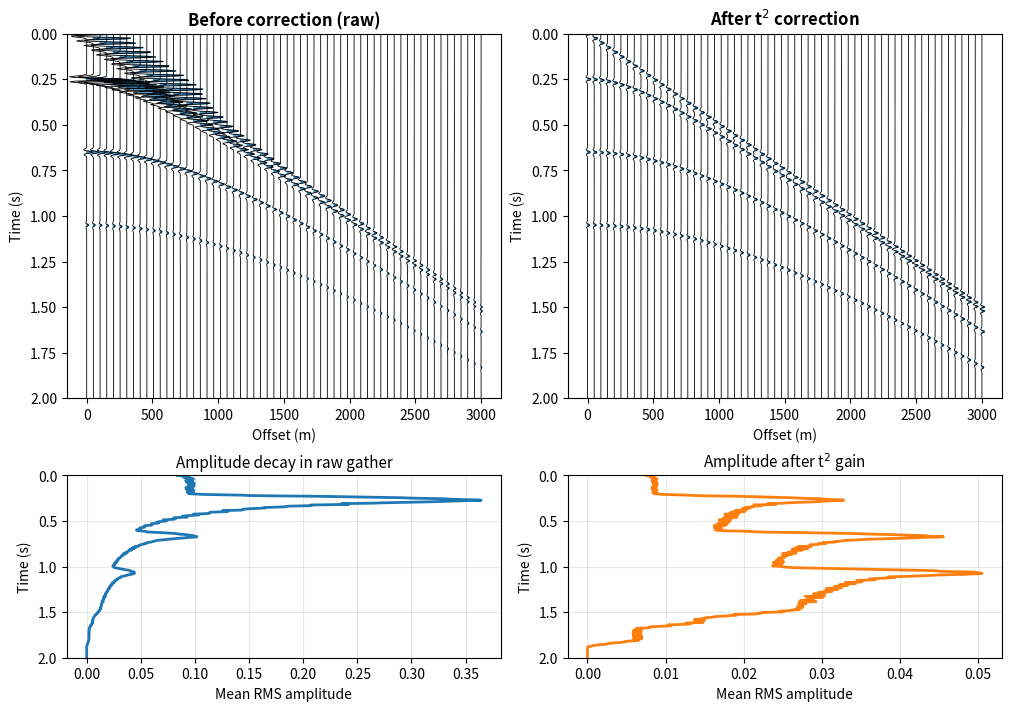

Write Python code to recreate this figure.
"""
Figure 02 for Term 1 Lecture 02: Spherical divergence correction.

Caption:
    Common-shot synthetic gather before (left) and after (right) applying
    a t^2 geometric-spreading correction.  Top panels show wiggle traces of
    the raw gather, whose amplitudes decay because of spherical spreading,
    and of the corrected gather, in which the deep reflections are restored
    to amplitudes comparable to the shallow ones.  Bottom panels plot the
    RMS amplitude of each gather as a function of time, making the decay
    and the compensation easy to see.

"""

import numpy as np
import matplotlib.pyplot as plt
from pathlib import Path


# ---------------------------------------------------------------------------
# 1. Acquisition / model parameters (realistic near-surface numbers)
# ---------------------------------------------------------------------------
velocity = 2000.0          # m/s, near-surface / shallow-sediment velocity
offset_min = 0.0           # m
offset_max = 3000.0        # m
n_traces = 60              # number of traces in the shot gather
dt = 0.004                 # s, sample interval (4 ms)
t_max = 2.0                # s, maximum record time

# Reflector zero-offset two-way times (s) and reflection coefficients.
# Each reflector is shown as a short time band to give a clear hyperbola.
reflectors = [
    (0.20, 0.30),   # shallow reflection
    (0.60, 0.70),   # mid reflection
    (1.00, 1.10),   # deep reflection
]
reflector_amplitudes = [0.5, 0.4, 0.3]  # arbitrary reflection strengths

# Direct-wave parameters (linear arrival, first break)
direct_amplitude = 0.5

# Ricker wavelet
f_dom = 30.0               # Hz, dominant frequency

# ---------------------------------------------------------------------------
# 2. Helper functions
# ---------------------------------------------------------------------------
def ricker_wavelet(f, dt, t_len=None):
    """
    Return a zero-phase Ricker wavelet sampled at dt.
    f: dominant frequency (Hz)
    dt: sample interval (s)
    t_len: total wavelet length (s); default covers +/- 2.5 periods.
    """
    if t_len is None:
        t_len = 2.5 / f
    t = np.arange(-t_len / 2, t_len / 2 + dt, dt)
    # Avoid division by zero at t=0 by shifting tiny values
    t2 = t.copy()
    t2[np.isclose(t2, 0)] = 1e-12
    wavelet = (1.0 - 2.0 * (np.pi * f * t2) ** 2) * np.exp(
        -(np.pi * f * t2) ** 2
    )
    return t, wavelet


def hyperbolic_time(t0, offset, velocity):
    """Two-way reflection time for a horizontal reflector."""
    return np.sqrt(t0 ** 2 + (offset / velocity) ** 2)


def build_trace(offset, time_axis, wavelet, t_wave):
    """
    Build a single synthetic trace by adding a direct arrival and
    hyperbolic reflections, then applying a 1/t^2 spherical-divergence decay.

    The synthetic model uses a 1/t^2 amplitude decay because the standard
    deterministic correction shown in this lecture is the t^2 gain.  Using
    1/t^2 in the model makes the correction restore the original reflection
    amplitudes, which is the clearest way to illustrate the idea for students.
    A small time floor prevents the amplitude from diverging at t=0.
    """
    trace = np.zeros_like(time_axis)

    # Direct arrival (linear moveout, first break)
    t_direct = offset / velocity
    if t_direct < time_axis[-1]:
        trace += direct_amplitude * np.interp(
            time_axis, t_wave + t_direct, wavelet
        )

    # Reflected arrivals (hyperbolic moveout)
    for (t0_start, t0_end), amp in zip(reflectors, reflector_amplitudes):
        # Use the midpoint of the reflector band as the nominal t0
        t0 = 0.5 * (t0_start + t0_end)
        t_refl = hyperbolic_time(t0, offset, velocity)
        trace += amp * np.interp(time_axis, t_wave + t_refl, wavelet)

    # Geometric spreading / spherical divergence: amplitude ~ 1/t^2.
    # A time floor avoids the unphysical singularity at t=0 and keeps the
    # very early first breaks from completely dominating the display.
    t_floor = 0.3  # s
    t_safe = np.maximum(time_axis, t_floor)
    trace = trace / (t_safe ** 2)

    return trace


def apply_spherical_divergence_correction(trace, time_axis, power=2.0):
    """
    Apply a deterministic time-dependent gain of the form t^power.
    The same time floor used in the decay is applied here so that the
    correction is stable at early times and restores the original amplitudes.
    """
    t_floor = 0.3  # s, must match the decay floor
    t_safe = np.maximum(time_axis, t_floor)
    gain = t_safe ** power
    return trace * gain


def rms_amplitude(trace, window_samples):
    """Running RMS amplitude in a sliding window."""
    half = window_samples // 2
    out = np.full_like(trace, np.nan)
    n = len(trace)
    for i in range(n):
        left = max(0, i - half)
        right = min(n, i + half + 1)
        chunk = trace[left:right]
        out[i] = np.sqrt(np.mean(chunk ** 2))
    return out


def plot_wiggle_gather(ax, data, offsets, time_axis, trace_scale, title):
    """
    Plot a shot gather as wiggle traces.

    data: 2D array (n_times, n_traces)
    offsets: 1D array of offset values
    time_axis: 1D array of time values
    trace_scale: scale factor (offset units per amplitude unit) so that the
                 largest corrected wiggle fits inside one trace spacing.
    title: plot title
    """
    for j, x in enumerate(offsets):
        trace = data[:, j]
        x_wiggle = x + trace * trace_scale
        ax.plot(x_wiggle, time_axis, color="black", linewidth=0.6)
        ax.fill_betweenx(
            time_axis, x, x_wiggle, where=(trace >= 0), color="C0", alpha=0.7
        )

    margin = 0.05 * (offsets[-1] - offsets[0])
    ax.set_xlim(offsets[0] - margin, offsets[-1] + margin)
    ax.set_ylim(time_axis[-1], 0.0)
    ax.set_title(title, fontsize=12, fontweight="bold")
    ax.set_xlabel("Offset (m)", fontsize=10)
    ax.set_ylabel("Time (s)", fontsize=10)


# ---------------------------------------------------------------------------
# 3. Build the synthetic shot gather
# ---------------------------------------------------------------------------
time_axis = np.arange(0.0, t_max + dt, dt)
offsets = np.linspace(offset_min, offset_max, n_traces)
t_wave, wavelet = ricker_wavelet(f_dom, dt)

raw_gather = np.zeros((len(time_axis), n_traces))
for j, off in enumerate(offsets):
    raw_gather[:, j] = build_trace(off, time_axis, wavelet, t_wave)

corrected_gather = np.zeros_like(raw_gather)
for j in range(n_traces):
    corrected_gather[:, j] = apply_spherical_divergence_correction(
        raw_gather[:, j], time_axis, power=2.0
    )

# ---------------------------------------------------------------------------
# 4. Compute RMS amplitude curves for the lower diagnostic panels
# ---------------------------------------------------------------------------
window_samples = int(0.05 / dt)  # 50 ms running window
raw_rms = np.mean(
    np.array([rms_amplitude(raw_gather[:, j], window_samples) for j in range(n_traces)]),
    axis=0,
)
corrected_rms = np.mean(
    np.array([rms_amplitude(corrected_gather[:, j], window_samples) for j in range(n_traces)]),
    axis=0,
)

# ---------------------------------------------------------------------------
# 5. Plotting
# ---------------------------------------------------------------------------
fig, axes = plt.subplots(
    2, 2,
    figsize=(10, 7),
    gridspec_kw={"height_ratios": [2, 1]},
    constrained_layout=True,
)

# Choose a trace scale so that the largest corrected wiggle fills about
# 70% of one trace spacing.  The same scale is used for both panels so the
# amplitude comparison is honest: deep events are small in the raw gather and
# restored in the corrected gather.
trace_spacing = offsets[1] - offsets[0]
max_amp_corrected = np.max(np.abs(corrected_gather))
trace_scale = 0.5 * trace_spacing / max_amp_corrected

plot_wiggle_gather(
    axes[0, 0], raw_gather, offsets, time_axis, trace_scale,
    "Before correction (raw)"
)
plot_wiggle_gather(
    axes[0, 1], corrected_gather, offsets, time_axis, trace_scale,
    "After t$^2$ correction"
)

# Lower diagnostic panels: RMS amplitude vs time
axes[1, 0].plot(raw_rms, time_axis, color="C0", linewidth=2)
axes[1, 0].set_xlabel("Mean RMS amplitude", fontsize=10)
axes[1, 0].set_ylabel("Time (s)", fontsize=10)
axes[1, 0].set_ylim(time_axis[-1], 0.0)
axes[1, 0].set_title("Amplitude decay in raw gather", fontsize=11)
axes[1, 0].grid(True, alpha=0.3)

axes[1, 1].plot(corrected_rms, time_axis, color="C1", linewidth=2)
axes[1, 1].set_xlabel("Mean RMS amplitude", fontsize=10)
axes[1, 1].set_ylabel("Time (s)", fontsize=10)
axes[1, 1].set_ylim(time_axis[-1], 0.0)
axes[1, 1].set_title("Amplitude after t$^2$ gain", fontsize=11)
axes[1, 1].grid(True, alpha=0.3)

# ---------------------------------------------------------------------------
# 6. Save the figure
# ---------------------------------------------------------------------------
out = Path("figures/term01_lec02/term01_lec02_spherical_divergence_correction.png")
out.parent.mkdir(parents=True, exist_ok=True)
fig.savefig(out, dpi=150, bbox_inches="tight")
plt.close(fig)

print(f"Saved: {out.resolve()}")
print(
    "Figure 02: Common-shot synthetic gather before and after t^2 "
    "geometric-spreading correction, with RMS amplitude diagnostic panels."
)
